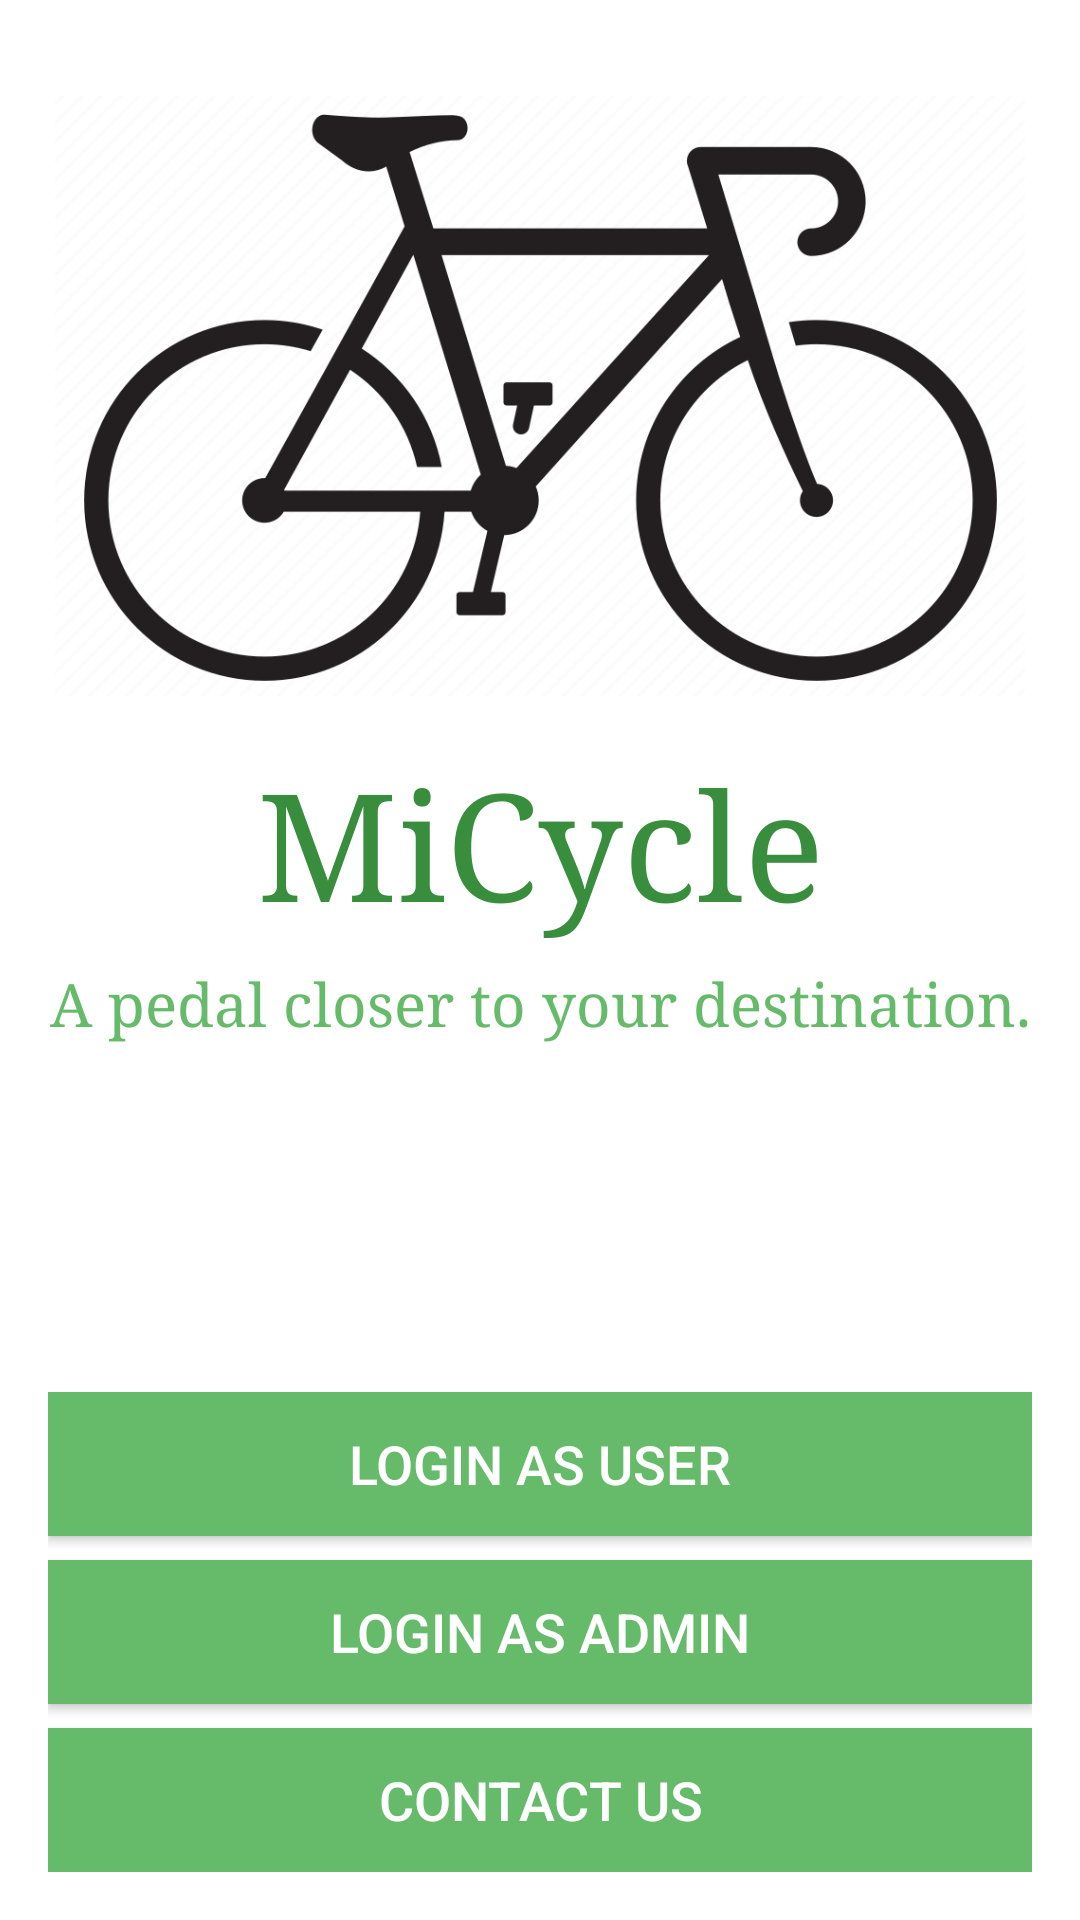

The Android layout XML behind this screen, and the referenced resources:
<!-- AndroidManifest.xml: application theme AppTheme -->
<!-- res/layout/activity_main.xml -->
<?xml version="1.0" encoding="utf-8"?>
<RelativeLayout xmlns:android="http://schemas.android.com/apk/res/android"
    xmlns:app="http://schemas.android.com/apk/res-auto"
    xmlns:tools="http://schemas.android.com/tools"
    android:layout_width="match_parent"
    android:layout_height="match_parent"
    android:background="@android:color/white"
    tools:context=".MainActivity">

    <ImageView
        android:id="@+id/imageView"
        android:layout_width="match_parent"
        android:layout_height="200dp"
        android:layout_centerHorizontal="true"
        android:layout_marginTop="32dp"
        app:srcCompat="@drawable/logocycle" />

    <TextView
        android:id="@+id/pedalpals"
        android:layout_width="match_parent"
        android:layout_height="wrap_content"
        android:layout_below="@id/imageView"
        android:layout_marginTop="16dp"
        android:text="MiCycle"
        android:textAlignment="center"
        android:textColor="@color/colorPrimaryDark"
        android:textSize="50sp"
        android:typeface="serif" />

    <TextView
        android:id="@+id/slogan"
        android:layout_width="match_parent"
        android:layout_height="wrap_content"
        android:layout_below="@id/pedalpals"
        android:layout_marginTop="8dp"
        android:text="A pedal closer to your destination."
        android:textAlignment="center"
        android:textColor="@color/colorPrimary"
        android:textSize="20sp"
        android:typeface="serif" />

    <LinearLayout
        android:layout_width="match_parent"
        android:layout_height="wrap_content"
        android:layout_alignParentBottom="true"
        android:layout_marginBottom="16dp"
        android:layout_marginLeft="16dp"
        android:layout_marginRight="16dp"
        android:orientation="vertical">

        <Button
            android:id="@+id/userlogin"
            android:layout_width="match_parent"
            android:layout_height="wrap_content"
            android:layout_marginBottom="8dp"
            android:background="@color/colorPrimary"
            android:text="Login as User"
            android:textColor="@android:color/white"
            android:textSize="18sp" />

        <Button
            android:id="@+id/adminlogin"
            android:layout_width="match_parent"
            android:layout_height="wrap_content"
            android:layout_marginBottom="8dp"
            android:background="@color/colorPrimary"
            android:text="Login as Admin"
            android:textColor="@android:color/white"
            android:textSize="18sp" />

        <Button
            android:id="@+id/contact"
            android:layout_width="match_parent"
            android:layout_height="wrap_content"
            android:background="@color/colorPrimary"
            android:text="Contact Us"
            android:textColor="@android:color/white"
            android:textSize="18sp" />

    </LinearLayout>

</RelativeLayout>
<!-- resources referenced by this layout -->
<resources>
  <color name="colorPrimary">#66bb6a</color>
  <color name="colorPrimaryDark">#388e3c</color>
  <!-- drawable logocycle: jpg bitmap (drawable, 86886 bytes) -->
</resources>
